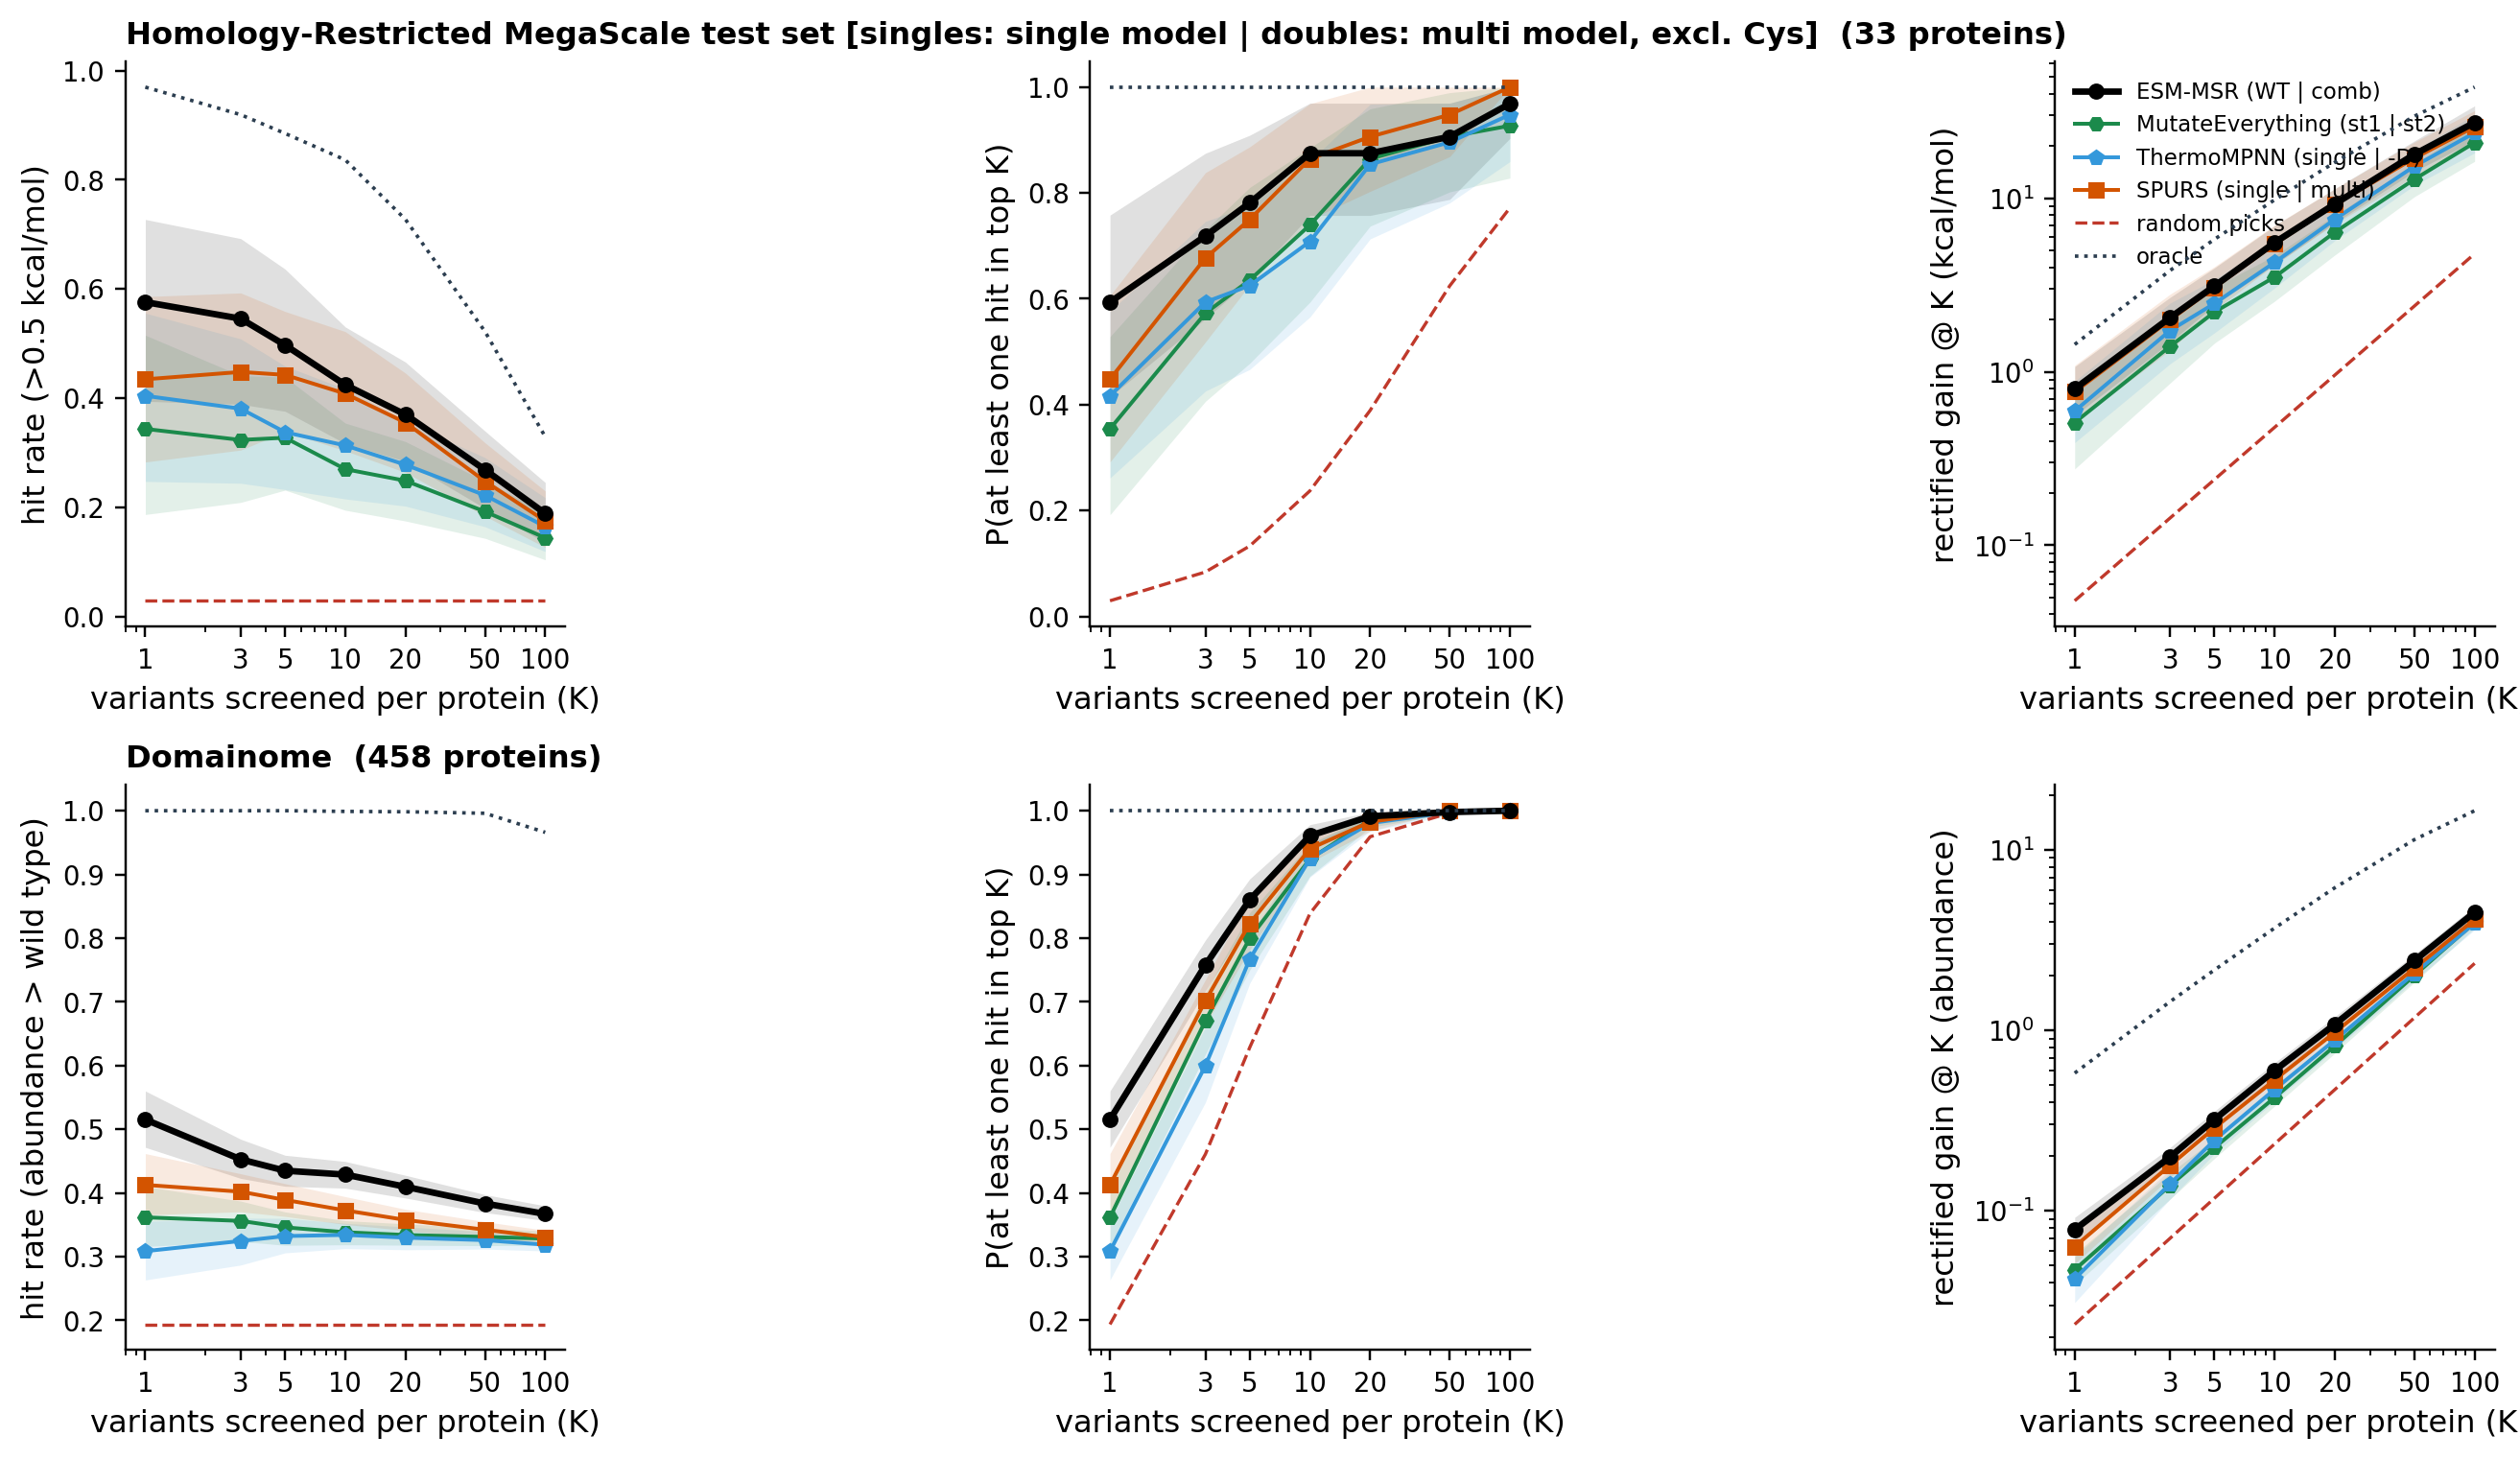

Source data for this figure (header and first rows):
dataset, family, key, K, metric, value, lo, hi, n_proteins
tsuboyama_capped_test, msr, msrp0:wt|msrp0:comb, 1, hit_rate, 0.5758, 0.3939, 0.7273, 33
tsuboyama_capped_test, msr, msrp0:wt|msrp0:comb, 1, p_recover, 0.5938, 0.4148, 0.7581, 33
tsuboyama_capped_test, msr, msrp0:wt|msrp0:comb, 1, best, 0.6949, 0.3628, 1.014, 33
tsuboyama_capped_test, msr, msrp0:wt|msrp0:comb, 1, oracle, 1.437, 1.203, 1.689, 33
tsuboyama_capped_test, msr, msrp0:wt|msrp0:comb, 1, oracle_hit, 0.9697, 0.9091, 1, 33
tsuboyama_capped_test, msr, msrp0:wt|msrp0:comb, 1, oracle_rec, 1, 1, 1, 33
tsuboyama_capped_test, msr, msrp0:wt|msrp0:comb, 1, rand_best, -0.9169, -1.077, -0.7839, 33
tsuboyama_capped_test, msr, msrp0:wt|msrp0:comb, 1, rand_rec, 0.0294, 0.0203, 0.0386, 33
tsuboyama_capped_test, msr, msrp0:wt|msrp0:comb, 1, rand_hit, 0.0285, 0.0196, 0.0376, 33
tsuboyama_capped_test, msr, msrp0:wt|msrp0:comb, 1, gain, 0.7977, 0.5590, 1.071, 33
tsuboyama_capped_test, msr, msrp0:wt|msrp0:comb, 1, oracle_gain, 1.437, 1.203, 1.689, 33
tsuboyama_capped_test, msr, msrp0:wt|msrp0:comb, 1, rand_gain, 0.0479, 0.0361, 0.0591, 33
tsuboyama_capped_test, msr, msrp0:wt|msrp0:comb, 1, net, 0.6949, 0.3628, 1.014, 33
tsuboyama_capped_test, msr, msrp0:wt|msrp0:comb, 1, oracle_net, 1.437, 1.203, 1.689, 33
tsuboyama_capped_test, msr, msrp0:wt|msrp0:comb, 1, rand_net, -0.9169, -1.077, -0.7839, 33
tsuboyama_capped_test, msr, msrp0:wt|msrp0:comb, 1, loss, 0.1028, 0.0027, 0.2757, 33
tsuboyama_capped_test, msr, msrp0:wt|msrp0:comb, 1, rand_loss, 0.9648, 0.8406, 1.117, 33
tsuboyama_capped_test, msr, msrp0:wt|msrp0:comb, 3, hit_rate, 0.5455, 0.3886, 0.6922, 33
tsuboyama_capped_test, msr, msrp0:wt|msrp0:comb, 3, p_recover, 0.7188, 0.5625, 0.8750, 33
tsuboyama_capped_test, msr, msrp0:wt|msrp0:comb, 3, best, 0.9066, 0.6366, 1.238, 33
tsuboyama_capped_test, msr, msrp0:wt|msrp0:comb, 3, oracle, 1.437, 1.194, 1.724, 33
tsuboyama_capped_test, msr, msrp0:wt|msrp0:comb, 3, oracle_hit, 0.9192, 0.8182, 0.9851, 33
tsuboyama_capped_test, msr, msrp0:wt|msrp0:comb, 3, oracle_rec, 1, 1, 1, 33
tsuboyama_capped_test, msr, msrp0:wt|msrp0:comb, 3, rand_best, -0.2149, -0.3337, -0.1196, 33
tsuboyama_capped_test, msr, msrp0:wt|msrp0:comb, 3, rand_rec, 0.0838, 0.0594, 0.1105, 33
tsuboyama_capped_test, msr, msrp0:wt|msrp0:comb, 3, rand_hit, 0.0285, 0.0192, 0.0386, 33
tsuboyama_capped_test, msr, msrp0:wt|msrp0:comb, 3, gain, 2.053, 1.48, 2.686, 33
tsuboyama_capped_test, msr, msrp0:wt|msrp0:comb, 3, oracle_gain, 3.838, 3.164, 4.629, 33
tsuboyama_capped_test, msr, msrp0:wt|msrp0:comb, 3, rand_gain, 0.1437, 0.1073, 0.1799, 33
tsuboyama_capped_test, msr, msrp0:wt|msrp0:comb, 3, net, 1.804, 0.9865, 2.534, 33
tsuboyama_capped_test, msr, msrp0:wt|msrp0:comb, 3, oracle_net, 3.838, 3.164, 4.629, 33
tsuboyama_capped_test, msr, msrp0:wt|msrp0:comb, 3, rand_net, -2.751, -3.223, -2.324, 33
tsuboyama_capped_test, msr, msrp0:wt|msrp0:comb, 3, loss, 0.2491, 0.0252, 0.6519, 33
tsuboyama_capped_test, msr, msrp0:wt|msrp0:comb, 3, rand_loss, 2.894, 2.49, 3.34, 33
tsuboyama_capped_test, msr, msrp0:wt|msrp0:comb, 5, hit_rate, 0.4970, 0.3758, 0.6364, 33
tsuboyama_capped_test, msr, msrp0:wt|msrp0:comb, 5, p_recover, 0.7812, 0.6348, 0.9091, 33
tsuboyama_capped_test, msr, msrp0:wt|msrp0:comb, 5, best, 0.9869, 0.6727, 1.272, 33
tsuboyama_capped_test, msr, msrp0:wt|msrp0:comb, 5, oracle, 1.437, 1.202, 1.73, 33
tsuboyama_capped_test, msr, msrp0:wt|msrp0:comb, 5, oracle_hit, 0.8848, 0.7879, 0.9697, 33
tsuboyama_capped_test, msr, msrp0:wt|msrp0:comb, 5, oracle_rec, 1, 1, 1, 33
tsuboyama_capped_test, msr, msrp0:wt|msrp0:comb, 5, rand_best, 0.0061, -0.0929, 0.1007, 33
tsuboyama_capped_test, msr, msrp0:wt|msrp0:comb, 5, rand_rec, 0.1330, 0.0980, 0.1729, 33
tsuboyama_capped_test, msr, msrp0:wt|msrp0:comb, 5, rand_hit, 0.0285, 0.0205, 0.0389, 33
tsuboyama_capped_test, msr, msrp0:wt|msrp0:comb, 5, gain, 3.12, 2.421, 3.971, 33
tsuboyama_capped_test, msr, msrp0:wt|msrp0:comb, 5, oracle_gain, 5.807, 4.848, 7.101, 33
tsuboyama_capped_test, msr, msrp0:wt|msrp0:comb, 5, rand_gain, 0.2395, 0.1863, 0.3026, 33
tsuboyama_capped_test, msr, msrp0:wt|msrp0:comb, 5, net, 2.681, 1.363, 3.763, 33
tsuboyama_capped_test, msr, msrp0:wt|msrp0:comb, 5, oracle_net, 5.807, 4.848, 7.101, 33
tsuboyama_capped_test, msr, msrp0:wt|msrp0:comb, 5, rand_net, -4.585, -5.361, -3.82, 33
tsuboyama_capped_test, msr, msrp0:wt|msrp0:comb, 5, loss, 0.4393, 0.0353, 1.144, 33
tsuboyama_capped_test, msr, msrp0:wt|msrp0:comb, 5, rand_loss, 4.824, 4.117, 5.57, 33
tsuboyama_capped_test, msr, msrp0:wt|msrp0:comb, 10, hit_rate, 0.4242, 0.3166, 0.5303, 33
tsuboyama_capped_test, msr, msrp0:wt|msrp0:comb, 10, p_recover, 0.8750, 0.7576, 0.9697, 33
tsuboyama_capped_test, msr, msrp0:wt|msrp0:comb, 10, best, 1.187, 0.9401, 1.476, 33
tsuboyama_capped_test, msr, msrp0:wt|msrp0:comb, 10, oracle, 1.437, 1.211, 1.716, 33
tsuboyama_capped_test, msr, msrp0:wt|msrp0:comb, 10, oracle_hit, 0.8364, 0.7257, 0.9394, 33
tsuboyama_capped_test, msr, msrp0:wt|msrp0:comb, 10, oracle_rec, 1, 1, 1, 33
tsuboyama_capped_test, msr, msrp0:wt|msrp0:comb, 10, rand_best, 0.2394, 0.1475, 0.3277, 33
tsuboyama_capped_test, msr, msrp0:wt|msrp0:comb, 10, rand_rec, 0.2372, 0.1816, 0.3003, 33
tsuboyama_capped_test, msr, msrp0:wt|msrp0:comb, 10, rand_hit, 0.0285, 0.0206, 0.0384, 33
... 892 more rows
